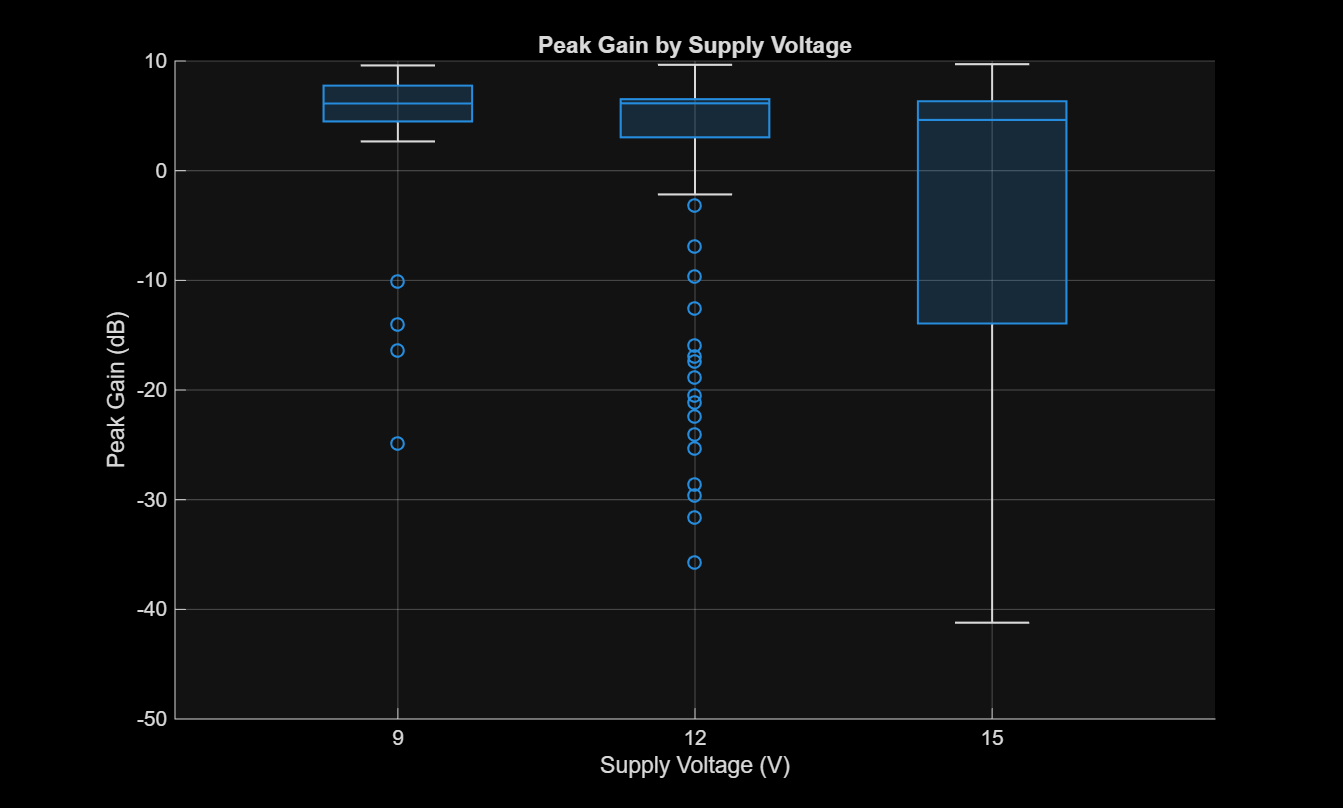

The data file committed next to this chart (first rows):
VDD_V, GroupCount, mean_PeakGain_dB, median_PeakGain_dB, std_PeakGain_dB, min_PeakGain_dB, max_PeakGain_dB
9, 405, 5.294, 6.124, 4.533, -24.91, 9.593
12, 405, 1.889, 6.141, 10.05, -35.74, 9.656
15, 405, -2.871, 4.626, 14.17, -41.22, 9.707
